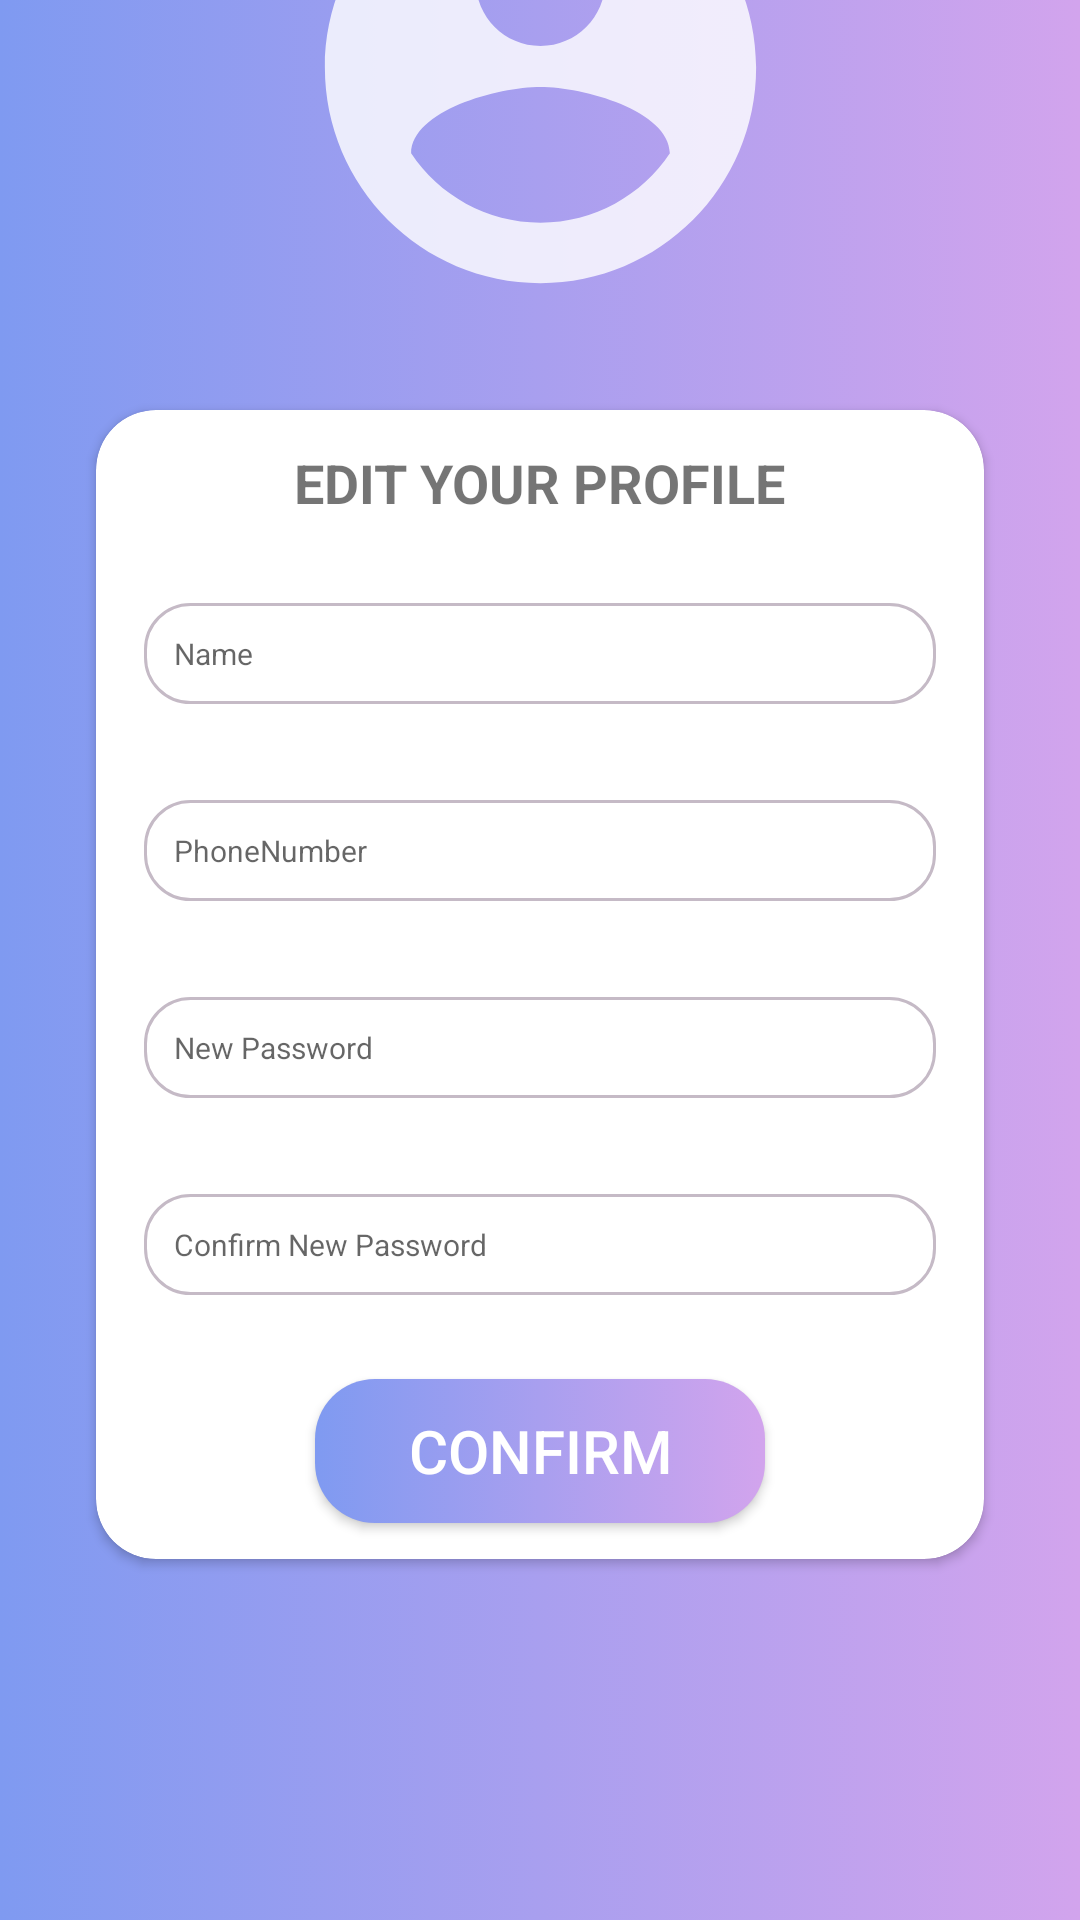

Here is an Android app screen rendered from its layout file. Give the layout XML and the strings, colors and styles it references.
<!-- AndroidManifest.xml: application theme Theme.ApProject -->
<!-- res/layout/activity_edit_profile.xml -->
<?xml version="1.0" encoding="utf-8"?>
<androidx.constraintlayout.widget.ConstraintLayout xmlns:android="http://schemas.android.com/apk/res/android"
    xmlns:app="http://schemas.android.com/apk/res-auto"
    xmlns:tools="http://schemas.android.com/tools"
    android:layout_width="match_parent"
    android:layout_height="match_parent"
    tools:context=".EditProfile"
    android:background="@drawable/background_profile_gradient">

    <androidx.constraintlayout.widget.Guideline
        android:id="@+id/guideline4"
        android:layout_width="wrap_content"
        android:layout_height="wrap_content"
        android:orientation="vertical"
        app:layout_constraintGuide_begin="196dp" />

    <ImageView
        android:id="@+id/imageView2"
        android:layout_width="0dp"
        android:layout_height="207dp"
        android:layout_marginTop="32dp"
        android:layout_marginBottom="16dp"
        app:layout_constraintBottom_toTopOf="@+id/cardView"
        app:layout_constraintEnd_toEndOf="parent"
        app:layout_constraintHorizontal_bias="0.0"
        app:layout_constraintStart_toStartOf="parent"
        app:layout_constraintTop_toTopOf="parent"
        app:layout_constraintVertical_bias="0.959"
        app:srcCompat="@drawable/icon_profile_white" />

    <androidx.cardview.widget.CardView
        android:id="@+id/cardView"
        android:layout_width="match_parent"
        android:layout_height="wrap_content"
        android:layout_marginStart="32dp"
        android:layout_marginTop="16dp"
        android:layout_marginEnd="32dp"
        app:cardBackgroundColor="@color/white"
        app:cardCornerRadius="20dp"
        app:layout_constraintBottom_toBottomOf="parent"
        app:layout_constraintEnd_toEndOf="parent"
        app:layout_constraintHorizontal_bias="0.533"
        app:layout_constraintStart_toStartOf="parent"
        app:layout_constraintTop_toTopOf="parent">

        <LinearLayout
            android:layout_width="match_parent"
            android:layout_height="match_parent"
            android:orientation="vertical">

            <TextView
                android:id="@+id/textViewEditProfile"
                android:layout_width="wrap_content"
                android:layout_height="wrap_content"
                android:layout_gravity="center"
                android:layout_marginTop="12dp"
                android:layout_marginBottom="12dp"
                android:text="@string/edit_profile"
                android:textSize="18dp"
                android:textStyle="bold" />

            <EditText
                android:id="@+id/editName"
                android:layout_width="match_parent"
                android:layout_height="wrap_content"
                android:layout_margin="16dp"
                android:background="@drawable/edittext"
                android:ems="10"
                android:hint="@string/UserName"
                android:inputType="textPersonName"
                android:padding="10dp"
                android:textSize="10sp" />


            <EditText
                android:id="@+id/editPhonenum"
                android:layout_width="match_parent"
                android:layout_height="wrap_content"
                android:layout_margin="16dp"
                android:background="@drawable/edittext"
                android:ems="10"
                android:hint="@string/phone_num"
                android:inputType="phone"
                android:padding="10dp"
                android:textSize="10dp" />

            <EditText

                android:id="@+id/editPassword"
                android:layout_width="match_parent"
                android:layout_height="wrap_content"
                android:layout_margin="16dp"
                android:background="@drawable/edittext"
                android:ems="10"
                android:hint="@string/new_password"
                android:inputType="textPassword"
                android:padding="10dp"
                android:textSize="10dp" />


            <EditText
                android:id="@+id/confirmPassEdit"
                android:layout_width="match_parent"
                android:layout_height="wrap_content"
                android:layout_margin="16dp"
                android:background="@drawable/edittext"
                android:ems="10"
                android:hint="@string/confirm_new_password"
                android:inputType="textPassword"
                android:padding="10dp"
                android:textSize="10dp" />

            <androidx.appcompat.widget.AppCompatButton
                android:id="@+id/editProfileButton"
                android:layout_width="150dp"
                android:layout_height="wrap_content"
                android:layout_gravity="center"
                android:layout_margin="12dp"
                android:background="@drawable/round_profile_button"
                android:text="@string/confirm"
                android:textAlignment="center"
                android:textColor="@color/white"
                android:textSize="20dp" />


        </LinearLayout>
    </androidx.cardview.widget.CardView>

</androidx.constraintlayout.widget.ConstraintLayout>
<!-- resources referenced by this layout -->
<resources>
  <color name="white">#FFFFFFFF</color>
  <!-- drawable background_profile_gradient (drawable) -->
  <?xml version="1.0" encoding="utf-8"?>
  <selector xmlns:android="http://schemas.android.com/apk/res/android">
  
          <item>
              <shape>
                  <gradient
                      android:startColor="#7F9AF1"
                      android:endColor="#D2A4ED"
                      android:type="linear" />
              </shape>
          </item>
  
  </selector>
  <!-- drawable edittext (drawable) -->
  <?xml version="1.0" encoding="utf-8"?>
  <shape xmlns:android="http://schemas.android.com/apk/res/android">
      <solid android:color="#fff"/>
      <corners android:radius="15dp"/>
      <stroke android:color="#C5BAC6" android:width="1dp"/>
  </shape>
  <!-- drawable icon_profile_white (drawable-anydpi) -->
  <vector xmlns:android="http://schemas.android.com/apk/res/android"
      android:width="24dp"
      android:height="24dp"
      android:viewportWidth="24"
      android:viewportHeight="24"
      android:tint="#FFFFFF"
      android:alpha="0.8">
    <group android:scaleX="0.8333333"
        android:scaleY="0.8333333"
        android:translateX="2"
        android:translateY="2">
      <path
          android:fillColor="@android:color/white"
          android:pathData="M12,2C6.48,2 2,6.48 2,12s4.48,10 10,10 10,-4.48 10,-10S17.52,2 12,2zM12,5c1.66,0 3,1.34 3,3s-1.34,3 -3,3 -3,-1.34 -3,-3 1.34,-3 3,-3zM12,19.2c-2.5,0 -4.71,-1.28 -6,-3.22 0.03,-1.99 4,-3.08 6,-3.08 1.99,0 5.97,1.09 6,3.08 -1.29,1.94 -3.5,3.22 -6,3.22z"/>
    </group>
  </vector>
  <!-- drawable round_profile_button (drawable) -->
  <?xml version="1.0" encoding="utf-8"?>
  <selector xmlns:android="http://schemas.android.com/apk/res/android">
      <item >
          <shape android:shape="rectangle">
              <gradient
                  android:startColor="#7F9AF1"
                  android:endColor="#D2A4ED"
                  android:type="linear" />
              <corners android:radius="20dp"/>
  
          </shape>
      </item>
  
  </selector>
  <string name="UserName">Name</string>
  <string name="confirm">CONFIRM</string>
  <string name="confirm_new_password">Confirm New Password</string>
  <string name="edit_profile">EDIT YOUR PROFILE</string>
  <string name="new_password">New Password</string>
  <string name="phone_num">PhoneNumber</string>
  <style name="Theme.ApProject" parent="Theme.MaterialComponents.Light.NoActionBar">
          
          <item name="colorPrimary" />
          <item name="colorPrimaryVariant">@color/blue_300</item>
          <item name="colorOnPrimary">@color/white</item>
          
          <item name="colorSecondary">@color/pink_300</item>
          <item name="colorSecondaryVariant">@color/pink_700</item>
          <item name="colorOnSecondary">@color/black</item>
          
          <item name="android:statusBarColor" tools:targetApi="l">?attr/colorPrimaryVariant</item>
          
      </style>
  <color name="blue_300">#0C4973</color>
  <color name="pink_300">#C8BCC5</color>
  <color name="pink_700">#7A6069</color>
  <color name="black">#FF000000</color>
</resources>
